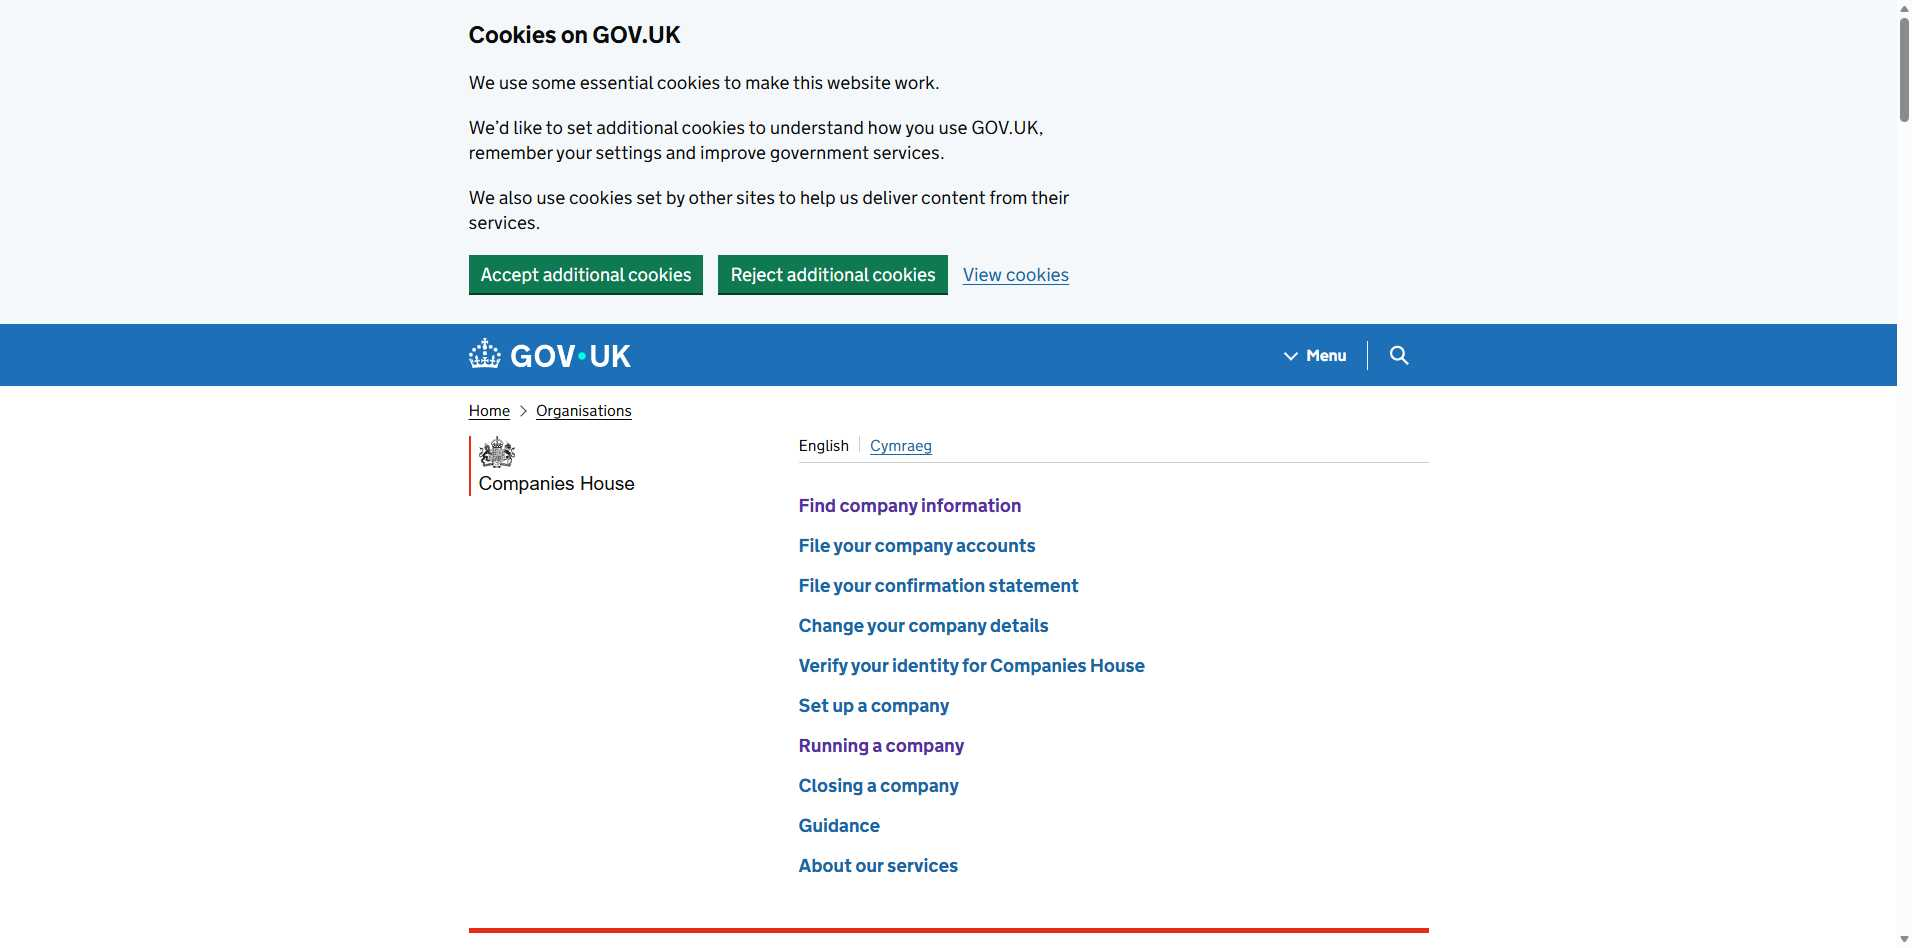
Task: Process performer for the Companies House REFramework assignment. Searches for company on Companies Hoise website and saves text fields to Excel file then uploads it to storage bucket.
Workflow: InitAllApplications

Step 1 [try]: Open Companies House website in window 'Companies House - GOV.UK' (msedge.exe)
